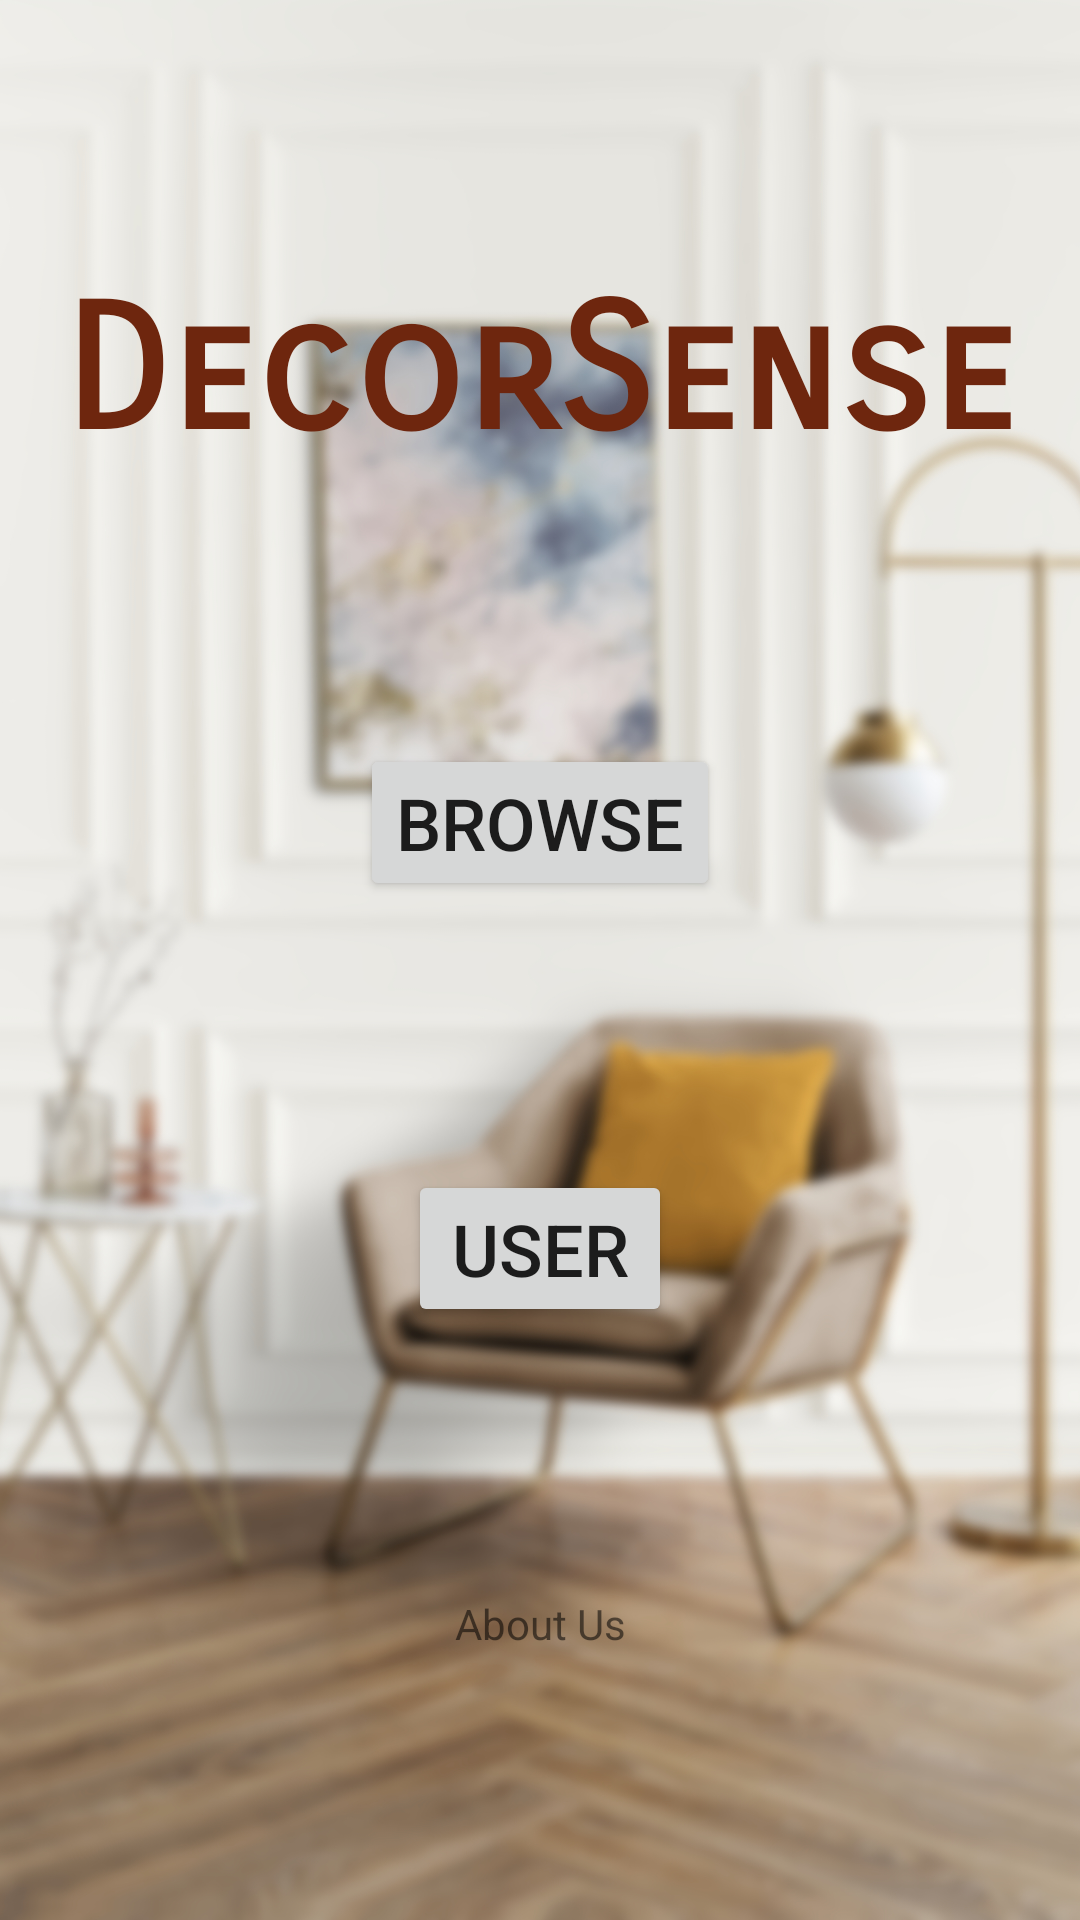

Reconstruct the res/layout file that produces this screen, plus the resources it refers to.
<!-- AndroidManifest.xml: activity theme Theme.FinalNoActionBar -->
<!-- res/layout/activity_initial.xml -->
<?xml version="1.0" encoding="utf-8"?>
<androidx.constraintlayout.widget.ConstraintLayout xmlns:android="http://schemas.android.com/apk/res/android"
    xmlns:app="http://schemas.android.com/apk/res-auto"
    xmlns:tools="http://schemas.android.com/tools"
    android:layout_width="match_parent"
    android:layout_height="match_parent"
    tools:context=".InitialActivity">

    <ImageView
        android:id="@+id/imageView"
        android:layout_width="fill_parent"
        android:layout_height="wrap_content"
        android:scaleType="centerCrop"
        app:layout_constraintBottom_toBottomOf="parent"
        app:layout_constraintEnd_toEndOf="parent"
        app:layout_constraintStart_toStartOf="parent"
        app:layout_constraintTop_toTopOf="parent"
        app:srcCompat="@drawable/picture_frame_by_velvet_armchair_blurred" />

    <TextView
        android:id="@+id/textViewAppName"
        android:layout_width="wrap_content"
        android:layout_height="wrap_content"
        android:fontFamily="sans-serif-smallcaps"
        android:text="DecorSense"
        android:textColor="@color/burnt_umber"
        android:textSize="58sp"
        android:textStyle="bold"
        android:shadowDx="0"
        android:shadowDy="0"
        android:shadowRadius="10"
        app:layout_constraintBottom_toTopOf="@+id/buttonBrowse"
        app:layout_constraintEnd_toEndOf="parent"
        app:layout_constraintStart_toStartOf="parent"
        app:layout_constraintTop_toTopOf="parent" />



    <Button
        android:id="@+id/buttonBrowse"
        android:layout_width="wrap_content"
        android:layout_height="wrap_content"
        android:text="Browse"
        android:textSize="24sp"
        app:icon="@drawable/baseline_search_24"
        app:layout_constraintEnd_toEndOf="parent"
        app:layout_constraintStart_toStartOf="parent"
        app:layout_constraintTop_toBottomOf="@+id/textViewAppName"
        app:layout_constraintBottom_toTopOf="@+id/buttonUser"

        />

    <Button
        android:id="@+id/buttonUser"
        android:layout_width="wrap_content"
        android:layout_height="wrap_content"
        android:text="User"
        android:textSize="24sp"
        app:icon="@drawable/baseline_person_outline_24"
        app:layout_constraintEnd_toEndOf="parent"
        app:layout_constraintStart_toStartOf="parent"
        app:layout_constraintTop_toBottomOf="@+id/buttonBrowse"
        app:layout_constraintBottom_toBottomOf="@+id/textViewAboutUs"
        />

    <TextView
        android:id="@+id/textViewAboutUs"
        android:layout_width="wrap_content"
        android:layout_height="wrap_content"
        android:text="About Us"
        app:layout_constraintEnd_toEndOf="parent"
        app:layout_constraintStart_toStartOf="parent"
        app:layout_constraintTop_toBottomOf="@+id/buttonUser"
        app:layout_constraintBottom_toBottomOf="parent"
        />


</androidx.constraintlayout.widget.ConstraintLayout>
<!-- resources referenced by this layout -->
<resources>
  <color name="burnt_umber">#6E260E</color>
  <!-- drawable baseline_person_outline_24 (drawable) -->
  <vector android:height="24dp" android:tint="@color/taupe"
      android:viewportHeight="24" android:viewportWidth="24"
      android:width="24dp" xmlns:android="http://schemas.android.com/apk/res/android">
      <path android:fillColor="@android:color/white" android:pathData="M12,5.9c1.16,0 2.1,0.94 2.1,2.1s-0.94,2.1 -2.1,2.1S9.9,9.16 9.9,8s0.94,-2.1 2.1,-2.1m0,9c2.97,0 6.1,1.46 6.1,2.1v1.1L5.9,18.1L5.9,17c0,-0.64 3.13,-2.1 6.1,-2.1M12,4C9.79,4 8,5.79 8,8s1.79,4 4,4 4,-1.79 4,-4 -1.79,-4 -4,-4zM12,13c-2.67,0 -8,1.34 -8,4v3h16v-3c0,-2.66 -5.33,-4 -8,-4z"/>
  </vector>
  <!-- drawable picture_frame_by_velvet_armchair_blurred: jpg bitmap (drawable, 879635 bytes) -->
  <style name="Theme.FinalNoActionBar" parent="Theme.MaterialComponents.DayNight.NoActionBar">
          
          <item name="colorPrimary">@color/oat</item>
          <item name="colorPrimaryVariant">@color/brown</item>
          <item name="colorOnPrimary">@color/white</item>
          
          <item name="colorSecondary">@color/purple_200</item>
          <item name="colorSecondaryVariant">@color/purple_700</item>
          <item name="colorOnSecondary">@color/black</item>
          
          <item name="android:statusBarColor">?attr/colorPrimaryVariant</item>
          <item name="android:windowBackground">@color/alabaster</item>
  
          
          <item name="android:navigationBarColor">@color/white</item>
          <item name="android:itemBackground">@color/oat</item>
          <item name="itemIconTint">@color/oat</item>
          <item name="itemTextColor">?attr/colorPrimaryVariant</item>
  
          
      </style>
  <color name="taupe">#483C32</color>
  <color name="oat">#C7BEB4</color>
  <color name="brown">#91806d</color>
  <color name="white">#FFFFFFFF</color>
  <color name="purple_200">#FFBB86FC</color>
  <color name="purple_700">#FF3700B3</color>
  <color name="black">#FF000000</color>
  <color name="alabaster">#f3f2ee</color>
</resources>
